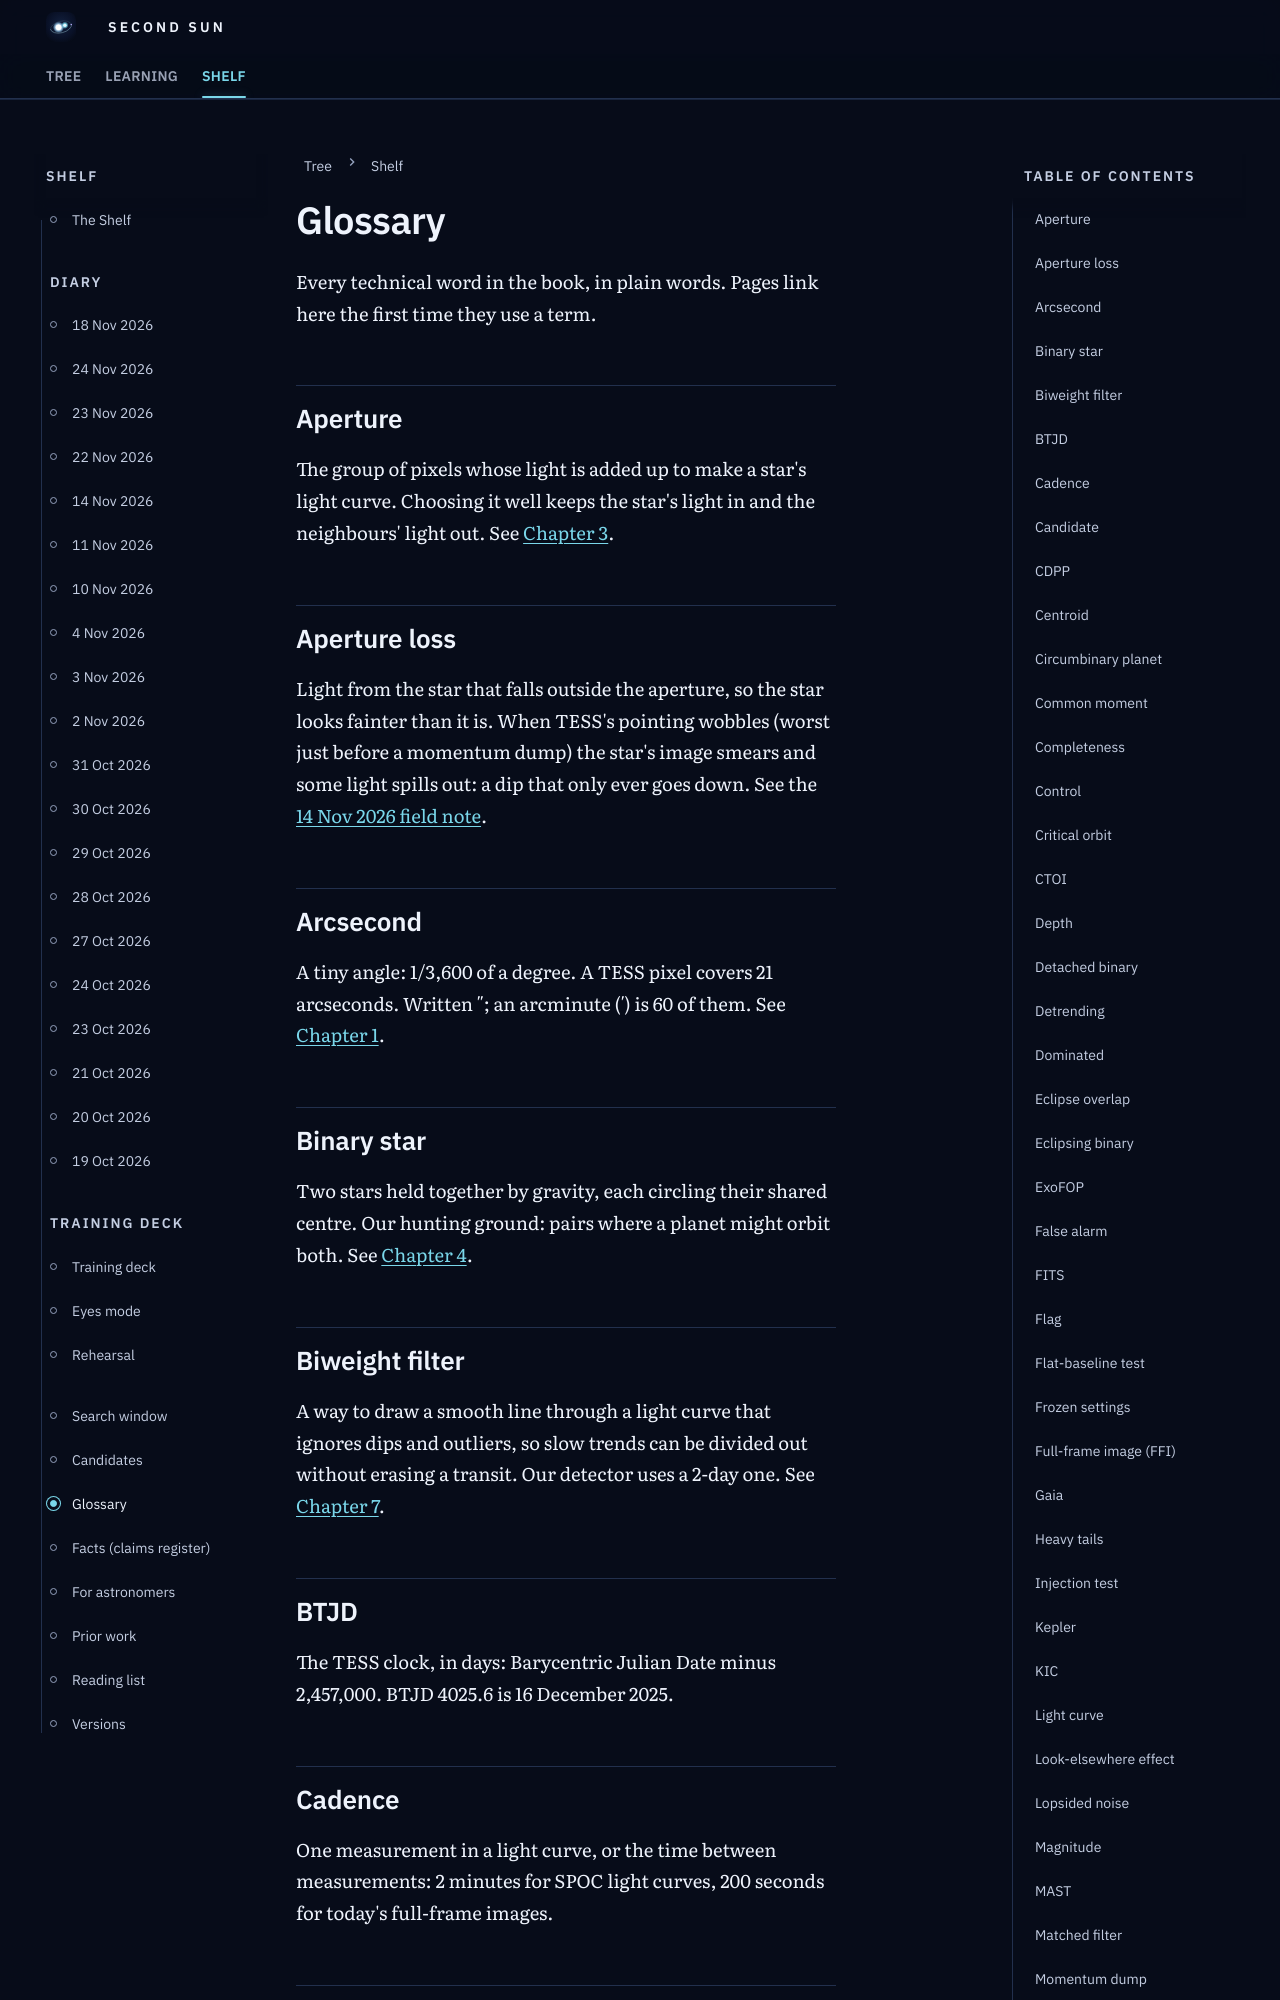

repository: M1Smacker/second-sun · page: glossary/index.html · generator: mkdocs

# Glossary

Every technical word in the book, in plain words. Pages link here the first time they use a term.

## Aperture
The group of pixels whose light is added up to make a star's light curve. Choosing it well keeps the star's light in and the neighbours' light out. See [Chapter 3](../v2/book/03-our-data/).

## Aperture loss
Light from the star that falls outside the aperture, so the star looks fainter than it is. When TESS's pointing wobbles (worst just before a momentum dump) the star's image smears and some light spills out: a dip that only ever goes down. See the [14 Nov 2026 field note](field-notes/2026-11-14.md).

## Arcsecond
A tiny angle: 1/3,600 of a degree. A TESS pixel covers 21 arcseconds. Written ″; an arcminute (′) is 60 of them. See [Chapter 1](../v2/book/01-stars-names-missions/).

## Binary star
Two stars held together by gravity, each circling their shared centre. Our hunting ground: pairs where a planet might orbit both. See [Chapter 4](../v2/book/04-two-suns/).

## Biweight filter
A way to draw a smooth line through a light curve that ignores dips and outliers, so slow trends can be divided out without erasing a transit. Our detector uses a 2-day one. See [Chapter 7](../v2/book/07-noise-and-statistics/).

## BTJD
The TESS clock, in days: Barycentric Julian Date minus 2,457,000. BTJD 4025.6 is 16 December 2025.

## Cadence
One measurement in a light curve, or the time between measurements: 2 minutes for SPOC light curves, 200 seconds for today's full-frame images.

## Candidate
A dip in a light curve that passed our first checks and might be a planet. Not a planet until professionals confirm it.
